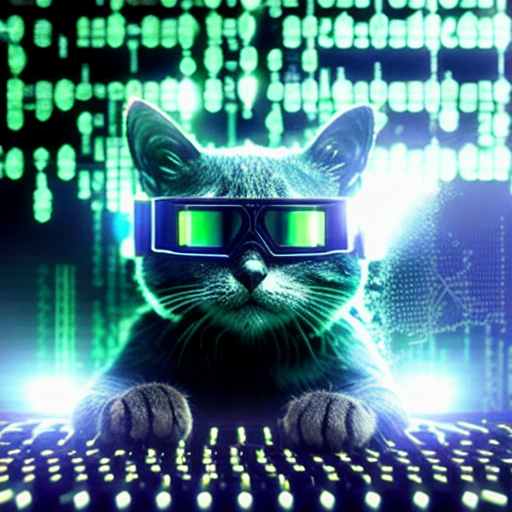
Generation parameters embedded in this image by AUTOMATIC1111 Stable Diffusion web UI or a fork of it (Forge, ...) (PNG 'parameters' text chunk):
a cat with science goggles, hacking programming, typing on keyboard, matrix, hacker, cinematic light, dynamic light
Negative prompt: easynegative
Steps: 20, Sampler: DPM++ 2M Karras, CFG scale: 7, Seed: 2100333228, Size: 512x512, Model hash: e04b020012, Model: RPG